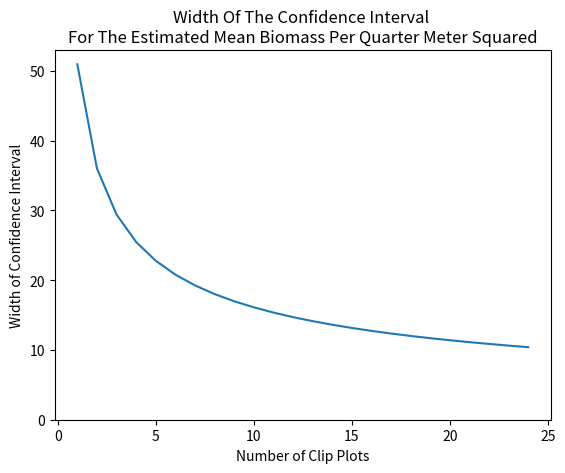

The script that saved this image:
import matplotlib.pyplot as plt
import numpy as np

Z = 1.96            # 95% confidence interval
sigma = 13          # the standard deviation of the biomass on observed clip plots

n = np.linspace(1, 24, 24)
W = np.sqrt((4 * (Z**2) * (sigma**2)) / (n))
print(W)

plt.plot(n, W)
plt.title("Width of the Confidence Interval \nfor the estimated mean biomass per quarter meter squared".title())
plt.ylim(bottom=0)
plt.ylabel("Width of Confidence Interval")
plt.xlabel("Number of Clip Plots")
plt.show()

# plt.clf()
# distr = np.random.normal(61, 3.5, 5000)
# plt.hist(distr, bins=100)
# plt.xlim(left=0)
# plt.show()